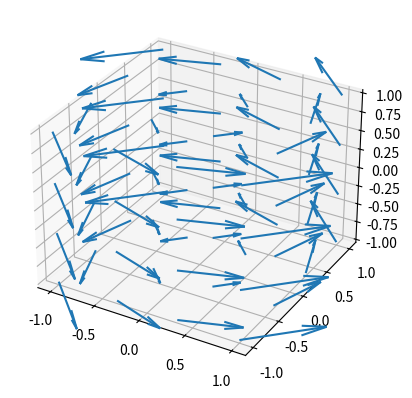

Write Python code to recreate this figure.
#!/usr/bin/env python3
# -*- coding: utf-8 -*-
"""
Created on Fri Sep  8 12:44:55 2023

[redacted]
"""

import matplotlib.pyplot as plt
import numpy as np

N = 4
XMIN = -1
XMAX = 1

ax = plt.figure().add_subplot(projection='3d')

# Make the grid
x, y, z = np.meshgrid(np.linspace(XMIN, XMAX, N),
                      np.linspace(XMIN, XMAX, N),
                      np.linspace(XMIN, XMAX, N))

# Make the direction data for the arrows
u = -y
v = x
w = 0

ax.quiver(x, y, z, u, v, w, length=0.6, normalize=False)

plt.show()